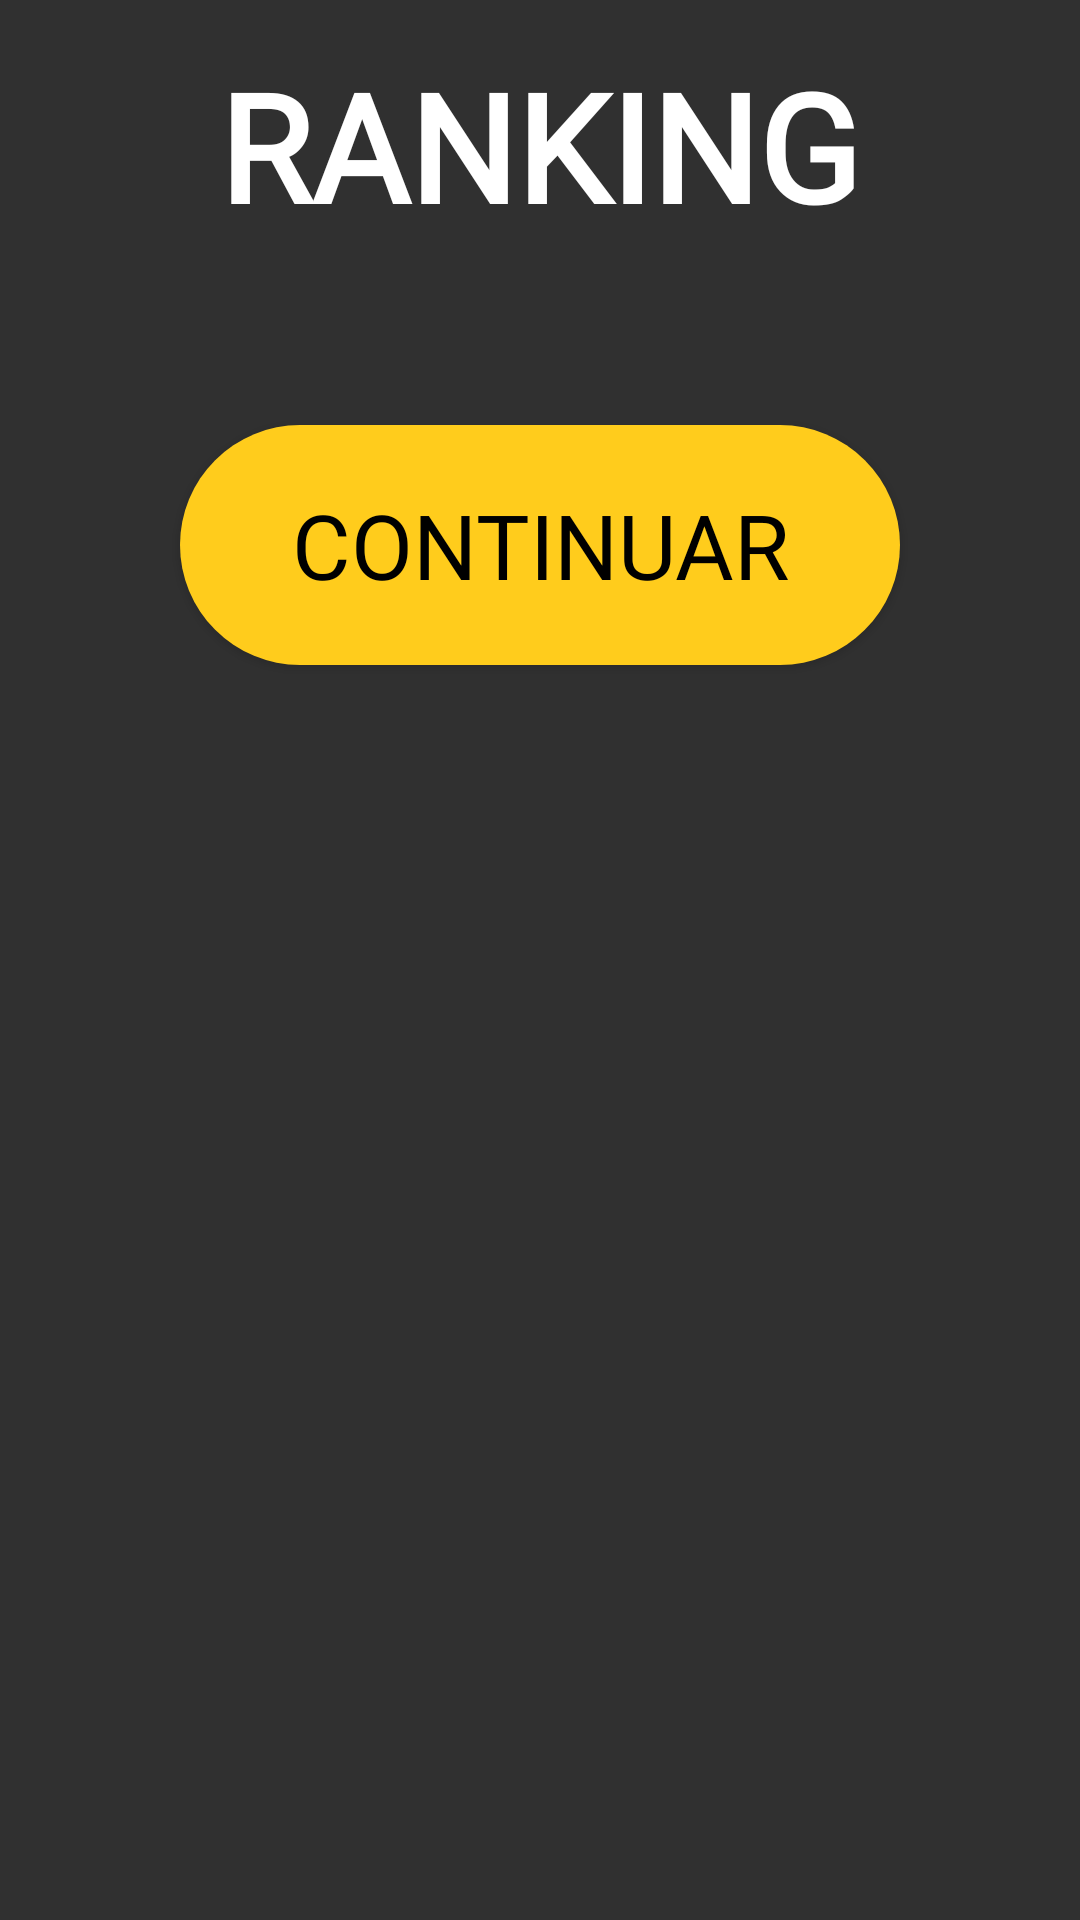

Layout XML and referenced resources for this Android screen:
<!-- AndroidManifest.xml: application theme Theme.AppCompat.NoActionBar -->
<!-- res/layout/ranking_screen.xml -->
<?xml version="1.0" encoding="utf-8"?>
<LinearLayout xmlns:android="http://schemas.android.com/apk/res/android"
    android:layout_width="match_parent"
    android:layout_height="match_parent"
    android:orientation="vertical">

    <TextView
        android:layout_width="wrap_content"
        android:layout_height="wrap_content"
        android:layout_gravity="center_horizontal"
        android:layout_marginTop="15dp"
        android:text="RANKING"
        android:fontFamily="@font/lora"
        android:textColor="@color/white"
        android:textSize="50sp"
        android:textStyle="bold"
        android:layout_marginBottom="30dp"/>


    <ListView
        android:id="@+id/lstRanking"
        android:layout_width="wrap_content"
        android:layout_height="wrap_content"
        android:layout_gravity="center_horizontal"
        android:layout_marginBottom="30dp"
        android:layout_marginLeft="100dp"
        android:divider="@android:color/transparent"
        android:dividerHeight="30.0dp"
        android:listSelector="@android:color/transparent"/>

    <Button
        android:id="@+id/btnContinuarRanking"
        android:layout_width="240dp"
        android:layout_height="80dp"
        android:text="@string/intro_screen_continuar"
        android:textColor="@color/black"
        android:fontFamily="@font/robotoslab"
        android:textSize="30sp"
        android:layout_gravity="center_horizontal"
        android:background="@drawable/button_redondejat"/>
</LinearLayout>
<!-- resources referenced by this layout -->
<resources>
  <color name="black">#FF000000</color>
  <color name="white">#FFFFFFFF</color>
  <!-- drawable button_redondejat (drawable) -->
  <?xml version="1.0" encoding="utf-8"?>
  <shape xmlns:android="http://schemas.android.com/apk/res/android">
      <corners  android:radius="100dp"/>
      <solid android:color="#ffcc1c"></solid>
  </shape>
  <string name="intro_screen_continuar">Continuar</string>
</resources>
